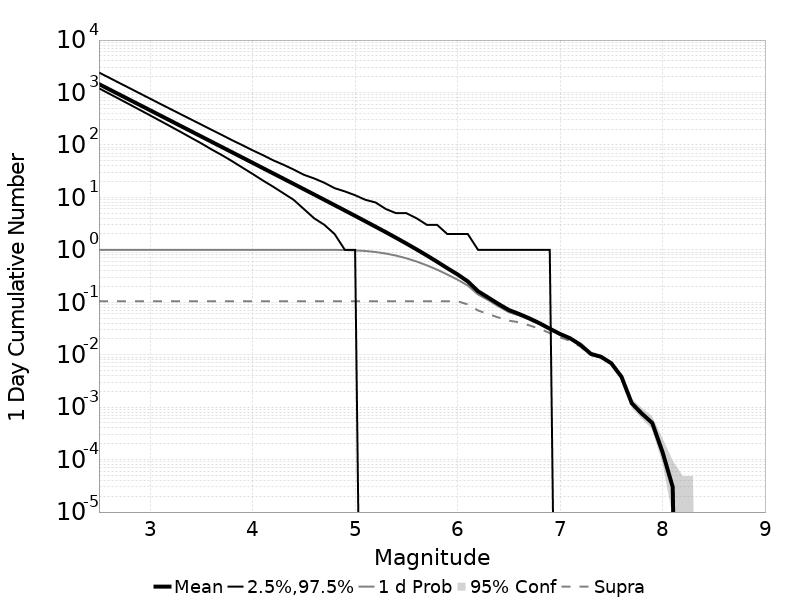

Values plotted in this chart, from the file beside it:
Mag, Mean, 2.5 %ile, 97.5 %ile, Median, Mode, 1 d Probability, 1 d Supra-Seis Prob, Primary Aftershocks Mean
2.5, 1447, 1203, 2405, 1349, 1308, 1.0, 0.1046, 1065
2.6, 1150, 950.0, 1913, 1073, 1036, 1.0, 0.1046, 845.7
2.7, 913.2, 750.0, 1519, 853.0, 827.0, 1.0, 0.1046, 671.7
2.8, 725.4, 591.0, 1208, 678.0, 651.0, 1.0, 0.1046, 533.5
2.9, 576.1, 465.0, 959.0, 539.0, 530.0, 1.0, 0.1046, 423.8
3.0, 457.6, 366.0, 762.0, 428.0, 421.0, 1.0, 0.1046, 336.6
3.1, 363.4, 287.0, 605.0, 341.0, 334.0, 1.0, 0.1046, 267.3
3.2, 288.6, 225.0, 482.0, 271.0, 262.0, 1.0, 0.1046, 212.3
3.3, 229.2, 176.0, 384.0, 215.0, 210.0, 1.0, 0.1046, 168.6
3.4, 182, 137.0, 306.0, 171.0, 172.0, 1.0, 0.1046, 133.9
3.5, 144.6, 107.0, 244.0, 136.0, 131.0, 1.0, 0.1046, 106.3
3.6, 114.8, 82.0, 194.0, 108.0, 106.0, 1.0, 0.1046, 84.41
3.7, 91.14, 64.0, 155.0, 86.0, 81.0, 1.0, 0.1046, 67.03
3.8, 72.37, 49.0, 123.0, 68.0, 64.0, 1.0, 0.1046, 53.23
3.9, 57.46, 37.0, 99.0, 54.0, 52.0, 1.0, 0.1046, 42.26
4.0, 45.62, 28.0, 79.0, 43.0, 41.0, 1.0, 0.1046, 33.55
4.1, 36.19, 21.0, 64.0, 34.0, 32.0, 1.0, 0.1046, 26.6
4.2, 28.72, 16.0, 51.0, 27.0, 25.0, 1.0, 0.1046, 21.11
4.3, 22.8, 12.0, 42.0, 21.0, 20.0, 1.0, 0.1046, 16.75
4.4, 18.09, 9.0, 34.0, 17.0, 15.0, 1.0, 0.1046, 13.29
4.5, 14.34, 6.0, 27.0, 13.0, 13.0, 1, 0.1046, 10.54
4.6, 11.36, 4.0, 23.0, 11.0, 10.0, 0.9999, 0.1046, 8.348
4.7, 8.993, 3.0, 19.0, 8.0, 8.0, 0.9994, 0.1046, 6.612
4.8, 7.116, 2.0, 15.0, 7.0, 6.0, 0.9976, 0.1046, 5.231
4.9, 5.625, 1.0, 13.0, 5.0, 5.0, 0.9917, 0.1046, 4.135
5.0, 4.444, 1.0, 11.0, 4.0, 3.0, 0.9773, 0.1046, 3.266
5.1, 3.506, 0.0, 9.0, 3.0, 3.0, 0.9511, 0.1046, 2.578
5.2, 2.759, 0.0, 8.0, 2.0, 2.0, 0.9089, 0.1046, 2.028
5.3, 2.17, 0.0, 6.0, 2.0, 1.0, 0.8497, 0.1046, 1.592
5.4, 1.697, 0.0, 5.0, 1.0, 1.0, 0.776, 0.1046, 1.246
5.5, 1.319, 0.0, 5.0, 1.0, 1.0, 0.6901, 0.1046, 0.9691
5.6, 1.02, 0.0, 4.0, 1.0, 0.0, 0.5989, 0.1046, 0.7492
5.7, 0.7817, 0.0, 3.0, 1.0, 0.0, 0.5062, 0.1046, 0.5747
5.8, 0.5934, 0.0, 3.0, 0.0, 0.0, 0.4192, 0.1046, 0.4364
5.9, 0.4467, 0.0, 2.0, 0.0, 0.0, 0.3386, 0.1046, 0.3289
6.0, 0.3402, 0.0, 2.0, 0.0, 0.0, 0.2703, 0.1045, 0.249
6.1, 0.2499, 0.0, 2.0, 0.0, 0.0, 0.208, 0.09107, 0.1832
6.2, 0.1623, 0.0, 1.0, 0.0, 0.0, 0.1411, 0.06977, 0.118
6.3, 0.1229, 0.0, 1.0, 0.0, 0.0, 0.11, 0.05952, 0.09046
6.4, 0.09256, 0.0, 1.0, 0.0, 0.0, 0.08359, 0.05122, 0.06774
6.5, 0.0713, 0.0, 1.0, 0.0, 0.0, 0.06498, 0.04472, 0.05212
6.6, 0.05992, 0.0, 1.0, 0.0, 0.0, 0.05614, 0.04157, 0.04494
6.7, 0.04946, 0.0, 1.0, 0.0, 0.0, 0.04669, 0.03633, 0.03716
6.8, 0.03986, 0.0, 1.0, 0.0, 0.0, 0.03815, 0.03122, 0.03031
6.9, 0.03133, 0.0, 1.0, 0.0, 0.0, 0.0305, 0.02595, 0.02412
7.0, 0.02489, 0.0, 0.0, 0.0, 0.0, 0.02444, 0.02137, 0.01922
7.1, 0.02052, 0.0, 0.0, 0.0, 0.0, 0.02028, 0.01837, 0.01581
7.2, 0.01543, 0.0, 0.0, 0.0, 0.0, 0.01528, 0.01423, 0.01178
7.3, 0.0104, 0.0, 0.0, 0.0, 0.0, 0.01035, 0.00982, 0.00794
7.4, 0.00913, 0.0, 0.0, 0.0, 0.0, 0.00908, 0.00885, 0.007
7.5, 0.00689, 0.0, 0.0, 0.0, 0.0, 0.00685, 0.00677, 0.00533
7.6, 0.00379, 0.0, 0.0, 0.0, 0.0, 0.00377, 0.00374, 0.00299
7.7, 0.00119, 0.0, 0.0, 0.0, 0.0, 0.00118, 0.00117, 8.8E-4
7.8, 7.5E-4, 0.0, 0.0, 0.0, 0.0, 7.5E-4, 7.4E-4, 5.3E-4
7.9, 5.0E-4, 0.0, 0.0, 0.0, 0.0, 5.0E-4, 5.0E-4, 3.4E-4
8.0, 1.4E-4, 0.0, 0.0, 0.0, 0.0, 1.4E-4, 1.4E-4, 6.0E-5
8.1, 3.0E-5, 0.0, 0.0, 0.0, 0.0, 3.0E-5, 3.0E-5, 1.0E-5
8.2, 0.0, 0.0, 0.0, 0.0, 0.0, 0.0, 0.0, 0.0
8.3, 0.0, 0.0, 0.0, 0.0, 0.0, 0.0, 0.0, 0.0
8.4, 0.0, 0.0, 0.0, 0.0, 0.0, 0.0, 0.0, 0.0
... 6 more rows
